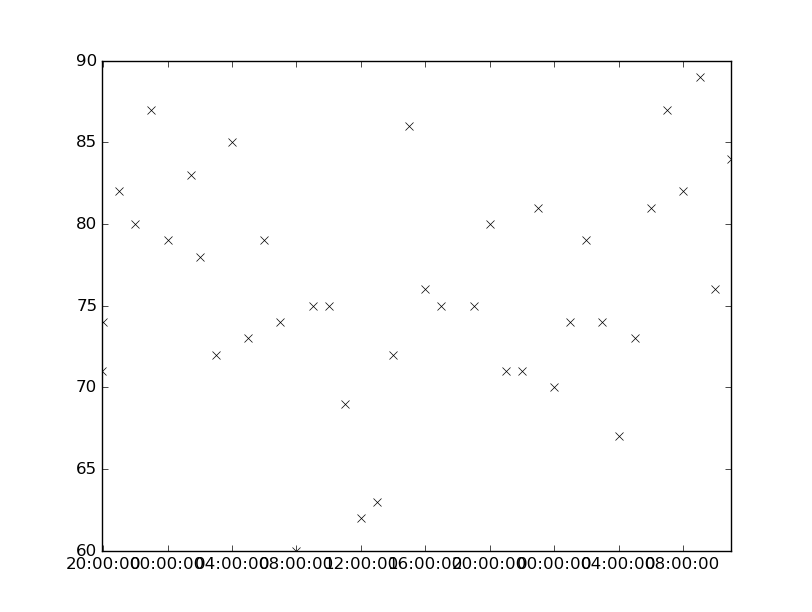

Data behind this chart, as committed beside it:
values, datetimes
76.0, 2186-03-01T16:00:00
75.0, 2186-03-01T17:00:00
75.0, 2186-03-01T19:00:00
80.0, 2186-03-01T20:00:00
71.0, 2186-03-01T21:00:00
71.0, 2186-03-01T22:00:00
81.0, 2186-03-01T23:00:00
71.0, 2186-02-28T19:54:00
74.0, 2186-02-28T20:00:00
82.0, 2186-02-28T21:00:00
70.0, 2186-03-02T00:01:00
74.0, 2186-03-02T01:00:00
79.0, 2186-03-02T02:00:00
74.0, 2186-03-02T03:00:00
67.0, 2186-03-02T04:00:00
73.0, 2186-03-02T05:00:00
81.0, 2186-03-02T06:00:00
87.0, 2186-03-02T07:00:00
82.0, 2186-03-02T08:00:00
80.0, 2186-02-28T22:00:00
87.0, 2186-02-28T23:00:00
79.0, 2186-03-01T00:01:00
83.0, 2186-03-01T01:29:00
78.0, 2186-03-01T02:00:00
72.0, 2186-03-01T03:00:00
89.0, 2186-03-02T09:03:00
76.0, 2186-03-02T10:00:00
84.0, 2186-03-02T11:00:00
75.0, 2186-03-01T10:00:00
69.0, 2186-03-01T11:00:00
62.0, 2186-03-01T12:00:00
63.0, 2186-03-01T13:00:00
72.0, 2186-03-01T14:00:00
86.0, 2186-03-01T15:00:00
85.0, 2186-03-01T04:00:00
73.0, 2186-03-01T05:00:00
79.0, 2186-03-01T06:00:00
74.0, 2186-03-01T07:00:00
60.0, 2186-03-01T08:00:00
75.0, 2186-03-01T09:00:00
